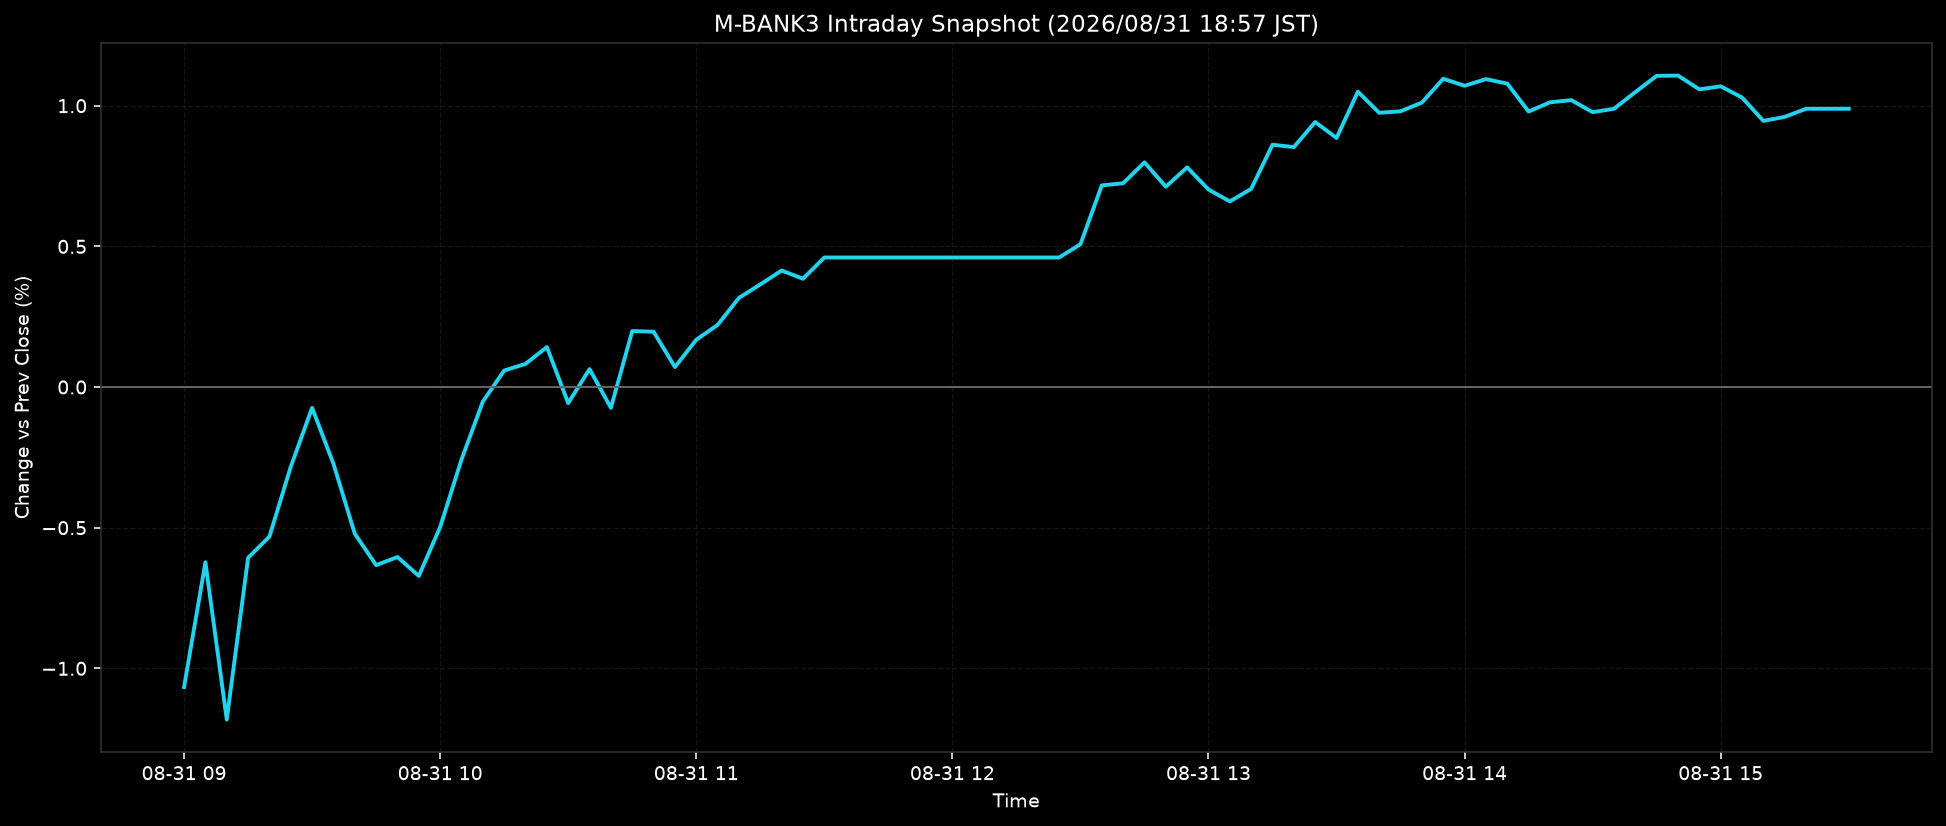

Values plotted in this chart, from the file beside it:
ts, pct
2026-08-31T09:00:00+0900, -1.067
2026-08-31T09:05:00+0900, -0.6231
2026-08-31T09:10:00+0900, -1.182
2026-08-31T09:15:00+0900, -0.607
2026-08-31T09:20:00+0900, -0.5316
2026-08-31T09:25:00+0900, -0.2832
2026-08-31T09:30:00+0900, -0.0742
2026-08-31T09:35:00+0900, -0.273
2026-08-31T09:40:00+0900, -0.5216
2026-08-31T09:45:00+0900, -0.6331
2026-08-31T09:50:00+0900, -0.6044
2026-08-31T09:55:00+0900, -0.6715
2026-08-31T10:00:00+0900, -0.4977
2026-08-31T10:05:00+0900, -0.2577
2026-08-31T10:10:00+0900, -0.0516
2026-08-31T10:15:00+0900, 0.0586
2026-08-31T10:20:00+0900, 0.0824
2026-08-31T10:25:00+0900, 0.142
2026-08-31T10:30:00+0900, -0.0572
2026-08-31T10:35:00+0900, 0.0637
2026-08-31T10:40:00+0900, -0.0739
2026-08-31T10:45:00+0900, 0.199
2026-08-31T10:50:00+0900, 0.1966
2026-08-31T10:55:00+0900, 0.071
2026-08-31T11:00:00+0900, 0.1681
2026-08-31T11:05:00+0900, 0.2208
2026-08-31T11:10:00+0900, 0.3169
2026-08-31T11:15:00+0900, 0.3648
2026-08-31T11:20:00+0900, 0.4141
2026-08-31T11:25:00+0900, 0.3849
2026-08-31T11:30:00+0900, 0.4605
2026-08-31T11:35:00+0900, 0.4605
2026-08-31T11:40:00+0900, 0.4605
2026-08-31T11:45:00+0900, 0.4605
2026-08-31T11:50:00+0900, 0.4605
2026-08-31T11:55:00+0900, 0.4605
2026-08-31T12:00:00+0900, 0.4605
2026-08-31T12:05:00+0900, 0.4605
2026-08-31T12:10:00+0900, 0.4605
2026-08-31T12:15:00+0900, 0.4605
2026-08-31T12:20:00+0900, 0.4605
2026-08-31T12:25:00+0900, 0.4605
2026-08-31T12:30:00+0900, 0.5075
2026-08-31T12:35:00+0900, 0.7168
2026-08-31T12:40:00+0900, 0.7245
2026-08-31T12:45:00+0900, 0.7986
2026-08-31T12:50:00+0900, 0.7121
2026-08-31T12:55:00+0900, 0.7808
2026-08-31T13:00:00+0900, 0.7022
2026-08-31T13:05:00+0900, 0.6598
2026-08-31T13:10:00+0900, 0.7045
2026-08-31T13:15:00+0900, 0.8612
2026-08-31T13:20:00+0900, 0.853
2026-08-31T13:25:00+0900, 0.942
2026-08-31T13:30:00+0900, 0.8854
2026-08-31T13:35:00+0900, 1.05
2026-08-31T13:40:00+0900, 0.9749
2026-08-31T13:45:00+0900, 0.9802
2026-08-31T13:50:00+0900, 1.011
2026-08-31T13:55:00+0900, 1.096
... 19 more rows
